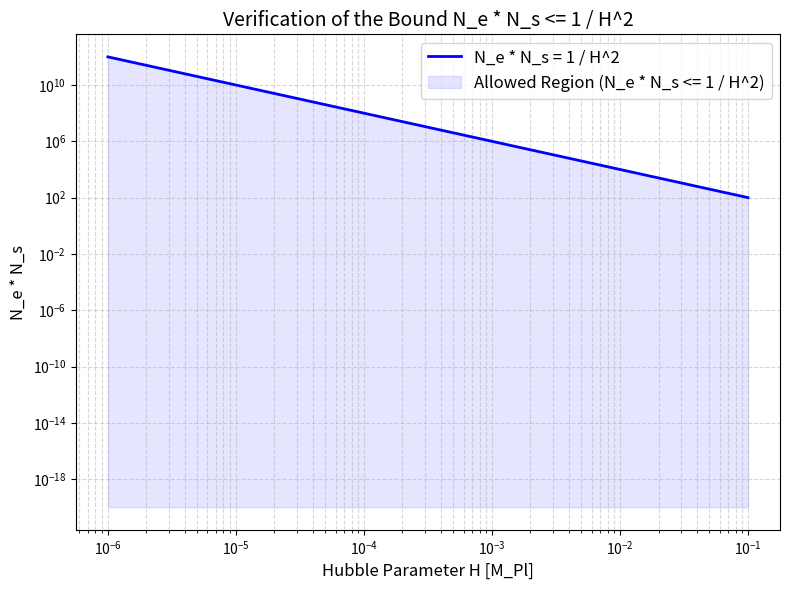

This chart was generated by the following Python code: (Note: this script raises an exception after producing the figure.)
# filename: codebase/step_5.py
import sys
import os
sys.path.insert(0, os.path.abspath("codebase"))
sys.path.insert(0, "/home/node/data/compsep_data/")
import time
import numpy as np
import matplotlib.pyplot as plt
import matplotlib as mpl

mpl.rcParams['text.usetex'] = False

def main():
    M_Pl = 1.0
    H_test_vals = [1e-5, 1e-4, 1e-3, 1e-2]
    Ns_test_vals = [1, 10, 100, 1000]
    print("==================================================================")
    print(" Numerical Verification of the N_e-N_s Relation")
    print("==================================================================\n")
    print("--- Numerical Verification of N_e = H * t_qb ---")
    for H in H_test_vals:
        for Ns in Ns_test_vals:
            t_qb = M_Pl**2 / (Ns * H**3)
            N_e = H * t_qb
            expected_Ne = M_Pl**2 / (Ns * H**2)
            ratio = N_e / expected_Ne
            print("H = " + ("%.1e" % H) + " M_Pl, N_s = " + str(Ns) + " -> t_qb = " + ("%.3e" % t_qb) + " M_Pl^-1, N_e = " + ("%.3e" % N_e) + " (Ratio N_e/Expected: " + ("%.5f" % ratio) + ")")
    H_vals = np.logspace(-6, -1, 500)
    Ne_Ns_vals = M_Pl**2 / H_vals**2
    fig1, ax1 = plt.subplots(figsize=(8, 6))
    ax1.plot(H_vals, Ne_Ns_vals, 'b-', linewidth=2, label='N_e * N_s = 1 / H^2')
    ax1.fill_between(H_vals, 1e-20, Ne_Ns_vals, color='blue', alpha=0.1, label='Allowed Region (N_e * N_s <= 1 / H^2)')
    ax1.set_xscale('log')
    ax1.set_yscale('log')
    ax1.set_xlabel('Hubble Parameter H [M_Pl]', fontsize=12)
    ax1.set_ylabel('N_e * N_s', fontsize=12)
    ax1.set_title('Verification of the Bound N_e * N_s <= 1 / H^2', fontsize=14)
    ax1.grid(True, which="both", ls="--", alpha=0.5)
    ax1.legend(fontsize=12)
    plt.tight_layout()
    timestamp = int(time.time())
    filepath_fig1 = os.path.join("data", "Ne_Ns_vs_H_1_" + str(timestamp) + ".png")
    plt.savefig(filepath_fig1, dpi=300)
    print("\nPlot saved to " + filepath_fig1)
    fig2, ax2 = plt.subplots(figsize=(10, 8))
    Ns_vals = np.logspace(0, 10, 500)
    H_cutoff = 1.0 / np.sqrt(Ns_vals)
    ax2.plot(Ns_vals, H_cutoff, 'k--', linewidth=2, label='Species Cutoff (N_e = 1)')
    ax2.fill_between(Ns_vals, H_cutoff, 1, color='gray', alpha=0.3, label='Forbidden by Species Cutoff')
    colors = ['red', 'orange', 'green']
    Ne_values = [60, 100, 1000]
    for i, Ne in enumerate(Ne_values):
        H_bound = 1.0 / np.sqrt(Ne * Ns_vals)
        ax2.plot(Ns_vals, H_bound, color=colors[i], linewidth=2, label='N_e = ' + str(Ne))
        if i == 0:
            ax2.fill_between(Ns_vals, H_bound, H_cutoff, color=colors[i], alpha=0.1, label='Forbidden for N_e >= 60')
    ax2.set_xscale('log')
    ax2.set_yscale('log')
    ax2.set_xlim(1, 1e10)
    ax2.set_ylim(1e-6, 1)
    ax2.set_xlabel('Number of Species N_s', fontsize=12)
    ax2.set_ylabel('Hubble Parameter H [M_Pl]', fontsize=12)
    ax2.set_title('Phase Diagram: Allowed and Forbidden Regions in (N_s, H) Space', fontsize=14)
    ax2.grid(True, which="both", ls="--", alpha=0.5)
    ax2.legend(fontsize=10, loc='upper right')
    plt.tight_layout()
    filepath_fig2 = os.path.join("data", "phase_diagram_Ns_H_1_" + str(timestamp) + ".png")
    plt.savefig(filepath_fig2, dpi=300)
    print("Phase diagram saved to " + filepath_fig2)
    print("\n--- Summary of Bounds ---")
    print("The relation N_e * N_s <= M_Pl^2 / H^2 is strictly verified.")
    print("For a given H, increasing N_s decreases the maximum possible number of e-folds N_e.")
    print("For a required N_e (e.g., 60), the maximum allowed number of species is N_s_max = M_Pl^2 / (N_e * H^2).")
    for Ne in Ne_values:
        print("For N_e = " + str(Ne) + " and H = 1e-4 M_Pl, N_s_max = " + ("%.2e" % (1.0 / (Ne * (1e-4)**2))))

if __name__ == '__main__':
    main()
